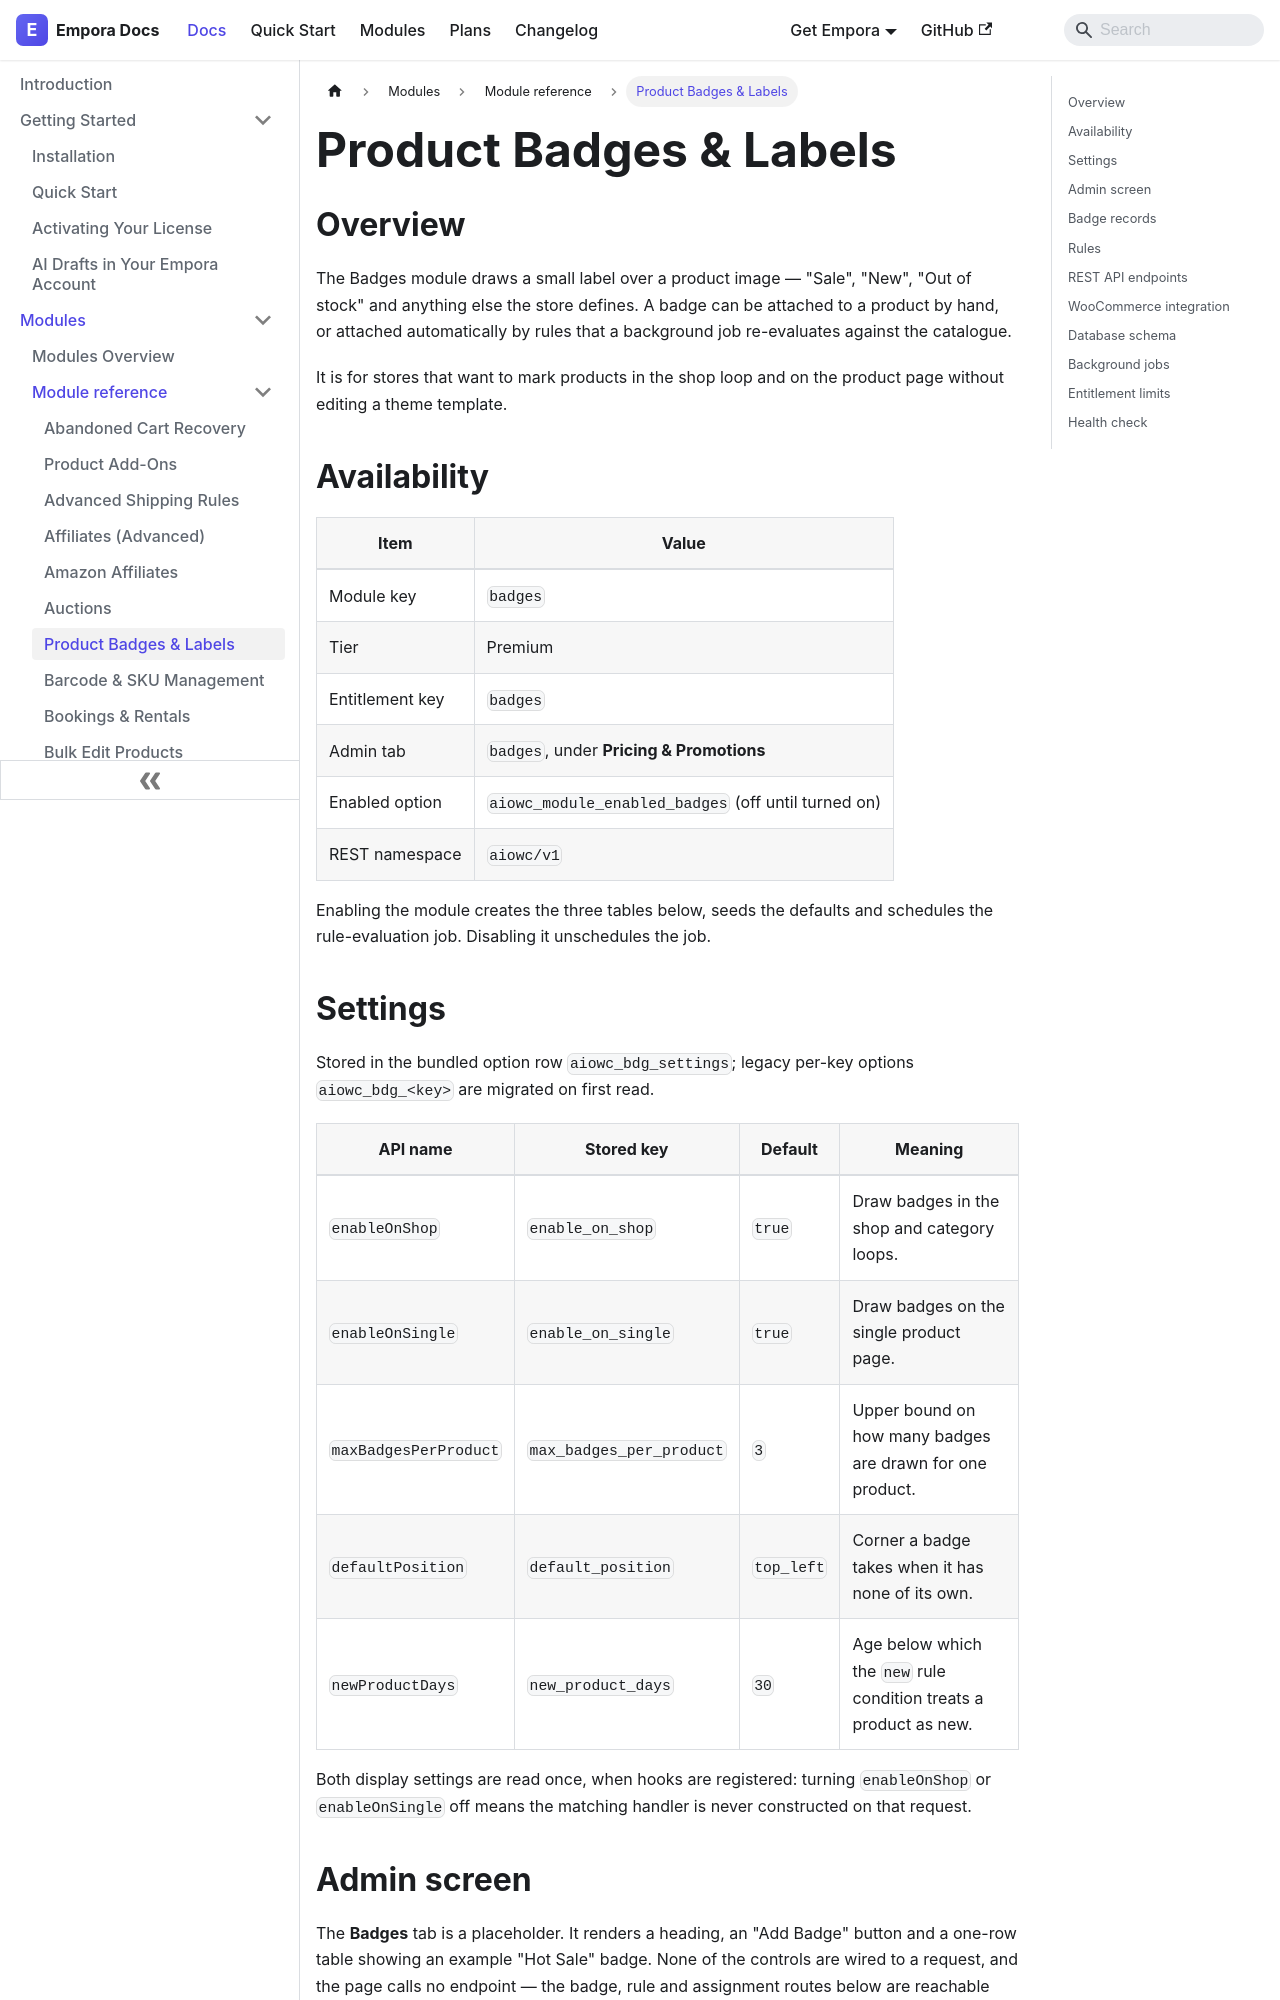

repository: aoneahsan/empora-for-woocommerce-docs · page: modules/reference/badges.html · generator: docusaurus

---
id: badges
title: "Product Badges & Labels"
description: "Draw sale, new and out-of-stock labels over product images, by hand or from rules a background job re-evaluates against the catalogue."
keywords:
  - woocommerce product badges
  - sale labels
  - product ribbons
  - badge rules
format: md
---
## Overview

The Badges module draws a small label over a product image — "Sale", "New", "Out of stock" and anything else the store defines. A badge can be attached to a product by hand, or attached automatically by rules that a background job re-evaluates against the catalogue.

It is for stores that want to mark products in the shop loop and on the product page without editing a theme template.

## Availability

| Item            | Value                                               |
| --------------- | --------------------------------------------------- |
| Module key      | `badges`                                            |
| Tier            | Premium                                             |
| Entitlement key | `badges`                                            |
| Admin tab       | `badges`, under **Pricing & Promotions**            |
| Enabled option  | `aiowc_module_enabled_badges` (off until turned on) |
| REST namespace  | `aiowc/v1`                                          |

Enabling the module creates the three tables below, seeds the defaults and schedules the rule-evaluation job. Disabling it unschedules the job.

## Settings

Stored in the bundled option row `aiowc_bdg_settings`; legacy per-key options `aiowc_bdg_<key>` are migrated on first read.

| API name              | Stored key               | Default    | Meaning                                                           |
| --------------------- | ------------------------ | ---------- | ----------------------------------------------------------------- |
| `enableOnShop`        | `enable_on_shop`         | `true`     | Draw badges in the shop and category loops.                       |
| `enableOnSingle`      | `enable_on_single`       | `true`     | Draw badges on the single product page.                           |
| `maxBadgesPerProduct` | `max_badges_per_product` | `3`        | Upper bound on how many badges are drawn for one product.         |
| `defaultPosition`     | `default_position`       | `top_left` | Corner a badge takes when it has none of its own.                 |
| `newProductDays`      | `new_product_days`       | `30`       | Age below which the `new` rule condition treats a product as new. |

Both display settings are read once, when hooks are registered: turning `enableOnShop` or `enableOnSingle` off means the matching handler is never constructed on that request.
